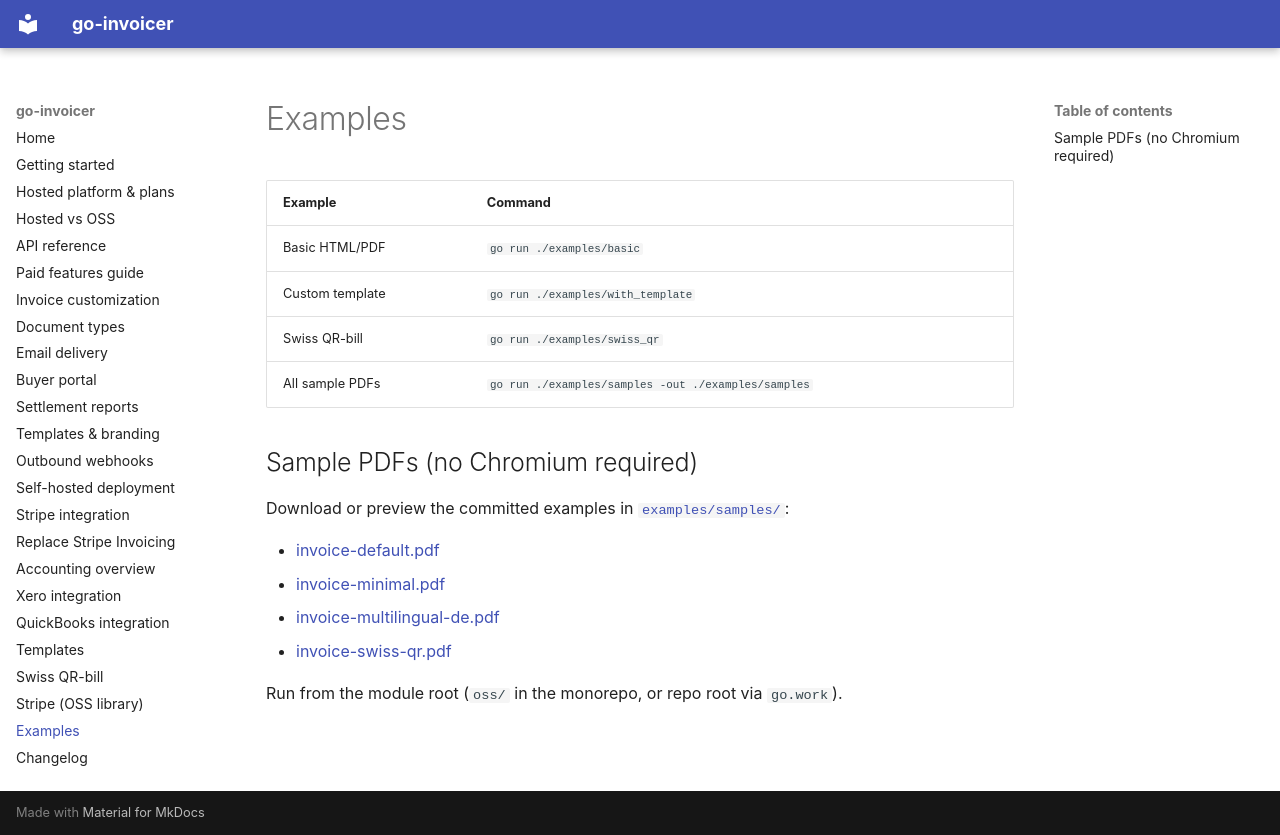

repository: wiederin/go-invoicer · page: examples/index.html · generator: mkdocs

# Examples

| Example | Command |
|---------|---------|
| Basic HTML/PDF | `go run ./examples/basic` |
| Custom template | `go run ./examples/with_template` |
| Swiss QR-bill | `go run ./examples/swiss_qr` |
| All sample PDFs | `go run ./examples/samples -out ./examples/samples` |

## Sample PDFs (no Chromium required)

Download or preview the committed examples in [`examples/samples/`](../examples/samples/):

- [invoice-default.pdf](../examples/samples/invoice-default.pdf)
- [invoice-minimal.pdf](../examples/samples/invoice-minimal.pdf)
- [invoice-multilingual-de.pdf](../examples/samples/invoice-multilingual-de.pdf)
- [invoice-swiss-qr.pdf](../examples/samples/invoice-swiss-qr.pdf)

Run from the module root (`oss/` in the monorepo, or repo root via `go.work`).
